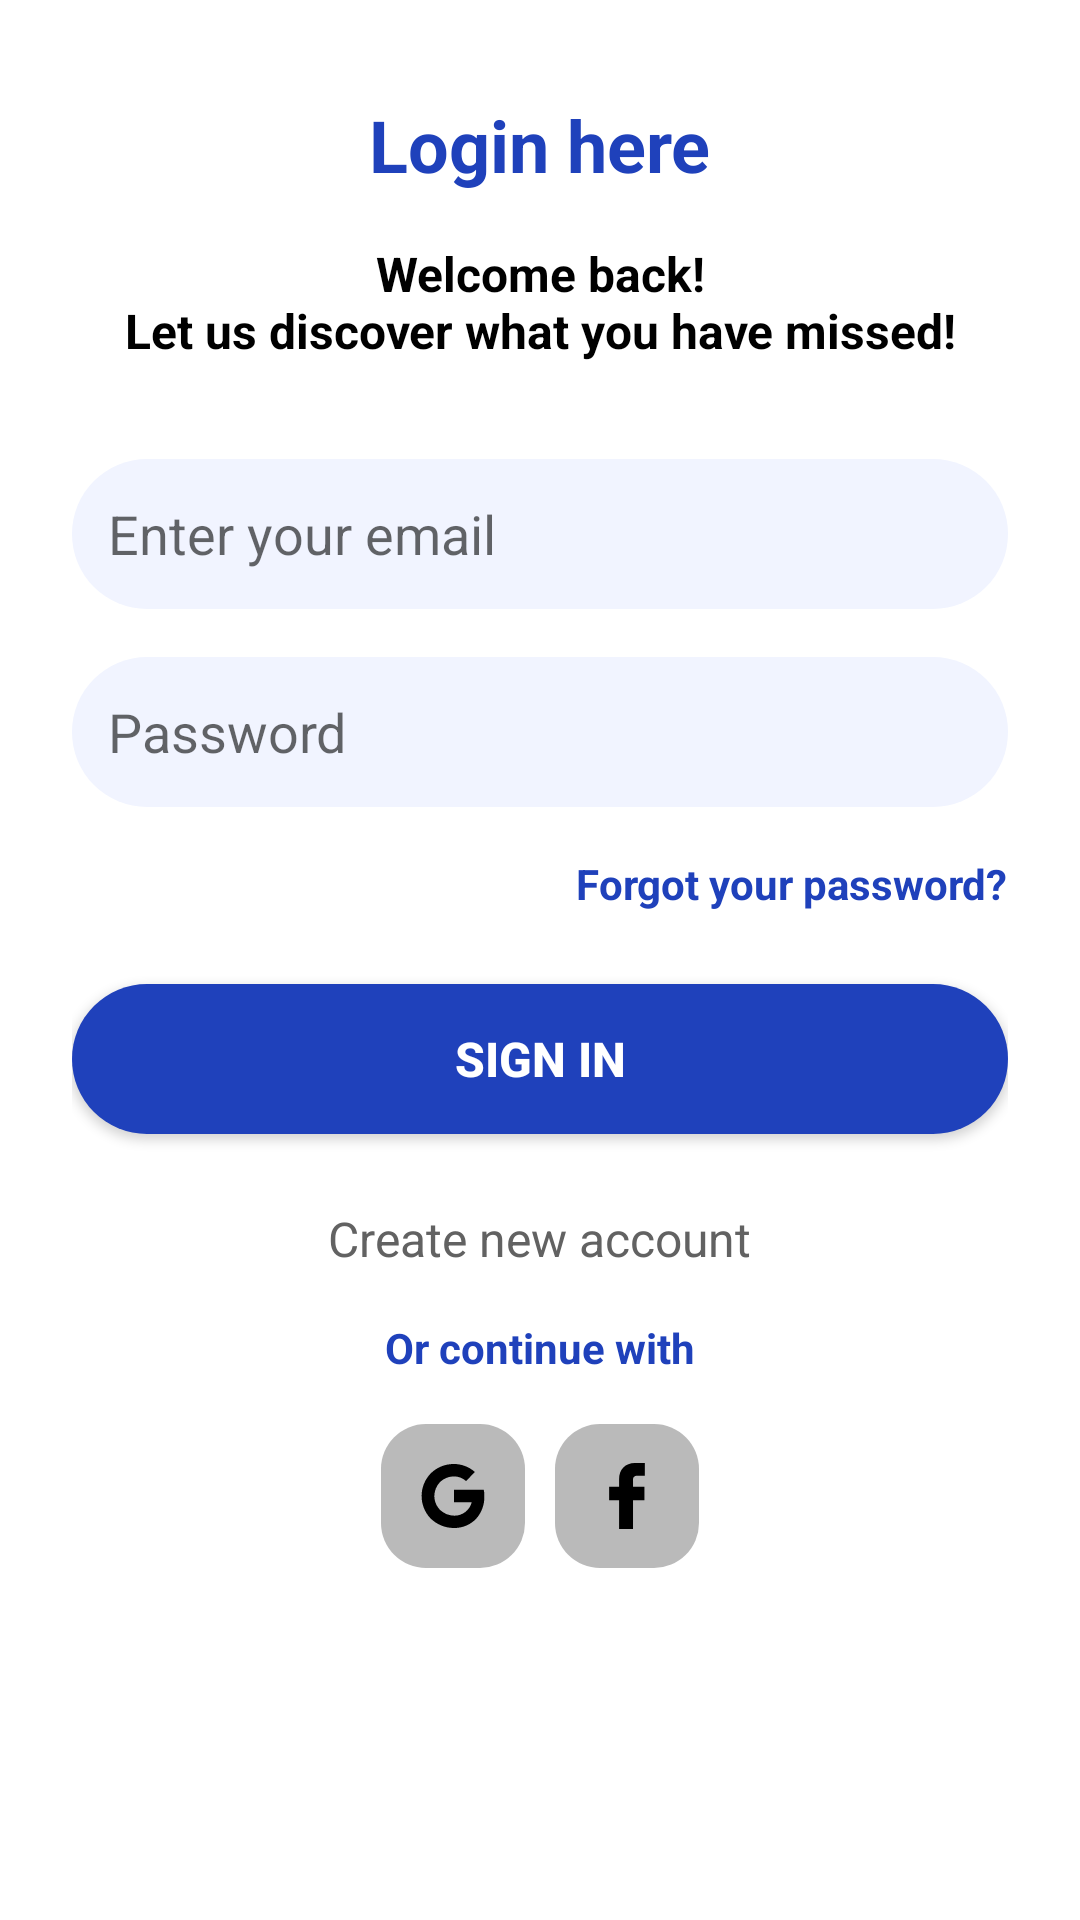

Here is an Android app screen rendered from its layout file. Give the layout XML and the strings, colors and styles it references.
<!-- AndroidManifest.xml: application theme Theme.Pothole -->
<!-- res/layout/activity_login.xml -->
<?xml version="1.0" encoding="utf-8"?>
<RelativeLayout xmlns:android="http://schemas.android.com/apk/res/android"
    android:layout_width="match_parent"
    android:layout_height="match_parent"
    android:id="@+id/main"
    android:padding="24dp"
    android:background="@color/white">

    
    <TextView
        android:id="@+id/tvLoginTitle"
        android:layout_width="wrap_content"
        android:layout_height="wrap_content"
        android:layout_centerHorizontal="true"
        android:text="@string/login_title"
        android:paddingTop="8dp"
        android:textSize="24sp"
        android:textStyle="bold"
        android:textColor="#1F41BB"
        android:layout_marginBottom="8dp" />

    
    <TextView
        android:id="@+id/tvWelcomeMessage"
        android:layout_width="wrap_content"
        android:layout_height="wrap_content"
        android:layout_below="@id/tvLoginTitle"
        android:layout_centerHorizontal="true"
        android:text="@string/welcome_message1"
        android:textSize="16sp"
        android:textStyle="bold"
        android:paddingTop="8dp"
        android:paddingBottom="8dp"
        android:textColor="@color/black"
        android:gravity="center"
        android:layout_marginBottom="24dp" />

    
    <EditText
        android:id="@+id/etEmail"
        android:layout_width="360dp"
        android:layout_height="50dp"
        android:layout_below="@id/tvWelcomeMessage"
        android:layout_centerHorizontal="true"
        android:layout_marginBottom="16dp"
        android:background="@drawable/rounded_input_field"
        android:hint="@string/email_hint"
        android:inputType="textEmailAddress"
        android:padding="12dp" />

    
    <EditText
        android:id="@+id/etPassword"
        android:layout_width="360dp"
        android:layout_height="50dp"
        android:layout_below="@id/etEmail"
        android:layout_centerHorizontal="true"
        android:hint="@string/password_hint"
        android:inputType="textPassword"
        android:layout_marginBottom="16dp"
        android:padding="12dp"
        android:background="@drawable/rounded_input_field" />

    
    <TextView
        android:id="@+id/tvForgotPassword"
        android:layout_width="wrap_content"
        android:layout_height="wrap_content"
        android:layout_below="@id/etPassword"
        android:layout_alignParentEnd="true"
        android:layout_marginBottom="24dp"
        android:text="@string/forgot_password"
        android:textColor="#1F41BB"
        android:textSize="14sp"
        android:textStyle="bold" />

    
    <androidx.appcompat.widget.AppCompatButton
        android:id="@+id/btnSignIn"
        android:layout_width="360dp"
        android:layout_height="50dp"
        android:layout_below="@id/tvForgotPassword"
        android:layout_centerHorizontal="true"
        android:text="@string/sign_in"
        android:textSize="16sp"
        android:textStyle="bold"
        android:background="@drawable/rounded_button"
        android:textColor="@color/white"
        android:layout_marginBottom="24dp" />

    
    <TextView
        android:id="@+id/tvCreateAccount"
        android:layout_width="wrap_content"
        android:layout_height="wrap_content"
        android:layout_below="@id/btnSignIn"
        android:layout_centerHorizontal="true"
        android:text="@string/create_account"
        android:textColor="#626262"
        android:textSize="16sp"
        android:layout_marginBottom="16dp" />

    
    <TextView
        android:id="@+id/tvContinueWith"
        android:layout_width="wrap_content"
        android:layout_height="wrap_content"
        android:layout_below="@id/tvCreateAccount"
        android:layout_centerHorizontal="true"
        android:text="@string/continue_with"
        android:textColor="#1F41BB"
        android:textStyle="bold"
        android:textSize="14sp"
        android:layout_marginBottom="16dp" />

    
    <LinearLayout
        android:id="@+id/llSocialButtons"
        android:layout_width="wrap_content"
        android:layout_height="wrap_content"
        android:layout_below="@id/tvContinueWith"
        android:layout_centerHorizontal="true"
        android:orientation="horizontal"
        android:gravity="center">

        
        <RelativeLayout
            android:layout_width="48dp"
            android:layout_height="48dp"
            android:layout_marginEnd="10dp"
            android:background="@drawable/login_button_background">

            <ImageView
                android:id="@+id/google_icon"
                android:layout_width="32dp"
                android:layout_height="32dp"
                android:layout_centerHorizontal="true"
                android:layout_centerVertical="true"
                android:src="@drawable/google" />

            <androidx.appcompat.widget.AppCompatButton
                android:id="@+id/btnGoogle"
                android:layout_width="match_parent"
                android:layout_height="match_parent"
                android:background="@android:color/transparent"
                android:contentDescription="Sign in with Google" />
        </RelativeLayout>

        
        <RelativeLayout
            android:layout_width="48dp"
            android:layout_height="48dp"
            android:background="@drawable/login_button_background">

            <ImageView
                android:id="@+id/facebook_icon"
                android:layout_width="32dp"
                android:layout_height="32dp"
                android:layout_centerHorizontal="true"
                android:layout_centerVertical="true"
                android:src="@drawable/facebook" />

            <androidx.appcompat.widget.AppCompatButton
                android:id="@+id/btnFacebook"
                android:layout_width="match_parent"
                android:layout_height="match_parent"
                android:background="@android:color/transparent"
                android:contentDescription="Sign in with Facebook" />
        </RelativeLayout>

    </LinearLayout>

</RelativeLayout>
<!-- resources referenced by this layout -->
<resources>
  <color name="black">#FF000000</color>
  <color name="white">#FFFFFFFF</color>
  <!-- drawable facebook (drawable) -->
  <vector xmlns:android="http://schemas.android.com/apk/res/android" android:height="24dp" android:viewportHeight="32" android:viewportWidth="32" android:width="24dp">
        
      <path android:fillColor="#000000" android:pathData="M21.95,5.005l-3.306,-0.004c-3.206,0 -5.277,2.124 -5.277,5.415v2.495H10.05v4.515h3.317l-0.004,9.575h4.641l0.004,-9.575h3.806l-0.003,-4.514h-3.803v-2.117c0,-1.018 0.241,-1.533 1.566,-1.533l2.366,-0.001 0.01,-4.256z"/>
      
  </vector>
  <!-- drawable google (drawable) -->
  <vector xmlns:android="http://schemas.android.com/apk/res/android" android:height="24dp" android:viewportHeight="24" android:viewportWidth="24" android:width="24dp">
        
      <path android:fillColor="#000000" android:pathData="M19.76,10.77L19.67,10.42H12.23V13.58H16.68C16.432,14.544 15.867,15.397 15.077,16.003C14.286,16.608 13.316,16.931 12.32,16.92C11.021,16.909 9.773,16.413 8.82,15.53C8.352,15.068 7.979,14.519 7.723,13.913C7.468,13.308 7.334,12.658 7.33,12C7.345,10.679 7.868,9.415 8.79,8.47C9.729,7.58 10.976,7.089 12.27,7.1C13.378,7.109 14.445,7.521 15.27,8.26L17.47,6C16.02,4.706 14.143,3.994 12.2,4C11.131,3.994 10.071,4.198 9.081,4.601C8.091,5.004 7.19,5.599 6.43,6.35C4.984,7.852 4.168,9.852 4.152,11.937C4.135,14.022 4.918,16.035 6.34,17.56C7.128,18.345 8.064,18.965 9.094,19.384C10.125,19.803 11.228,20.012 12.34,20C13.348,20.007 14.348,19.81 15.278,19.42C16.208,19.03 17.049,18.455 17.75,17.73C19.126,16.217 19.87,14.235 19.83,12.19C19.841,11.716 19.817,11.241 19.76,10.77Z"/>
      
  </vector>
  <!-- drawable login_button_background (drawable) -->
  <?xml version="1.0" encoding="utf-8"?>
  <selector xmlns:android="http://schemas.android.com/apk/res/android">
      <item>
          <shape android:shape="rectangle">
              <solid android:color="#bababa"/>
              <corners android:radius="15dp"/>
          </shape>
      </item>
  </selector>
  <!-- drawable rounded_button (drawable) -->
  <?xml version="1.0" encoding="utf-8"?>
  <shape xmlns:android="http://schemas.android.com/apk/res/android"
      android:shape="rectangle">
  
      
      <solid android:color="#1F41BB" /> 
  
      
      <corners android:radius="32dp" />
  
      
  
  </shape>
  <!-- drawable rounded_input_field (drawable) -->
  <?xml version="1.0" encoding="utf-8"?>
  <shape xmlns:android="http://schemas.android.com/apk/res/android">
      <solid android:color="#F1F4FF"/>  
      <corners android:radius="128dp"/>  
  </shape>
  <string name="continue_with">Or continue with</string>
  <string name="create_account">Create new account</string>
  <string name="email_hint">Enter your email</string>
  <string name="forgot_password">Forgot your password?</string>
  <string name="login_title">Login here</string>
  <string name="password_hint">Password</string>
  <string name="sign_in">Sign in</string>
  <string name="welcome_message1">Welcome back!\nLet us discover what you have missed!</string>
  <style name="Theme.Pothole" parent="Theme.MaterialComponents.DayNight.NoActionBar">
          
          <item name="colorPrimary">@color/colorPrimary</item>
          <item name="colorPrimaryDark">@color/colorPrimaryDark</item>
          <item name="colorAccent">@color/colorAccent</item>
  
          
          <item name="android:windowFullscreen">true</item>
          <item name="android:windowNoTitle">true</item>
  
  
      </style>
  <color name="colorPrimary">#6200EE</color>
  <color name="colorPrimaryDark">#3700B3</color>
  <color name="colorAccent">#03DAC5</color>
</resources>
